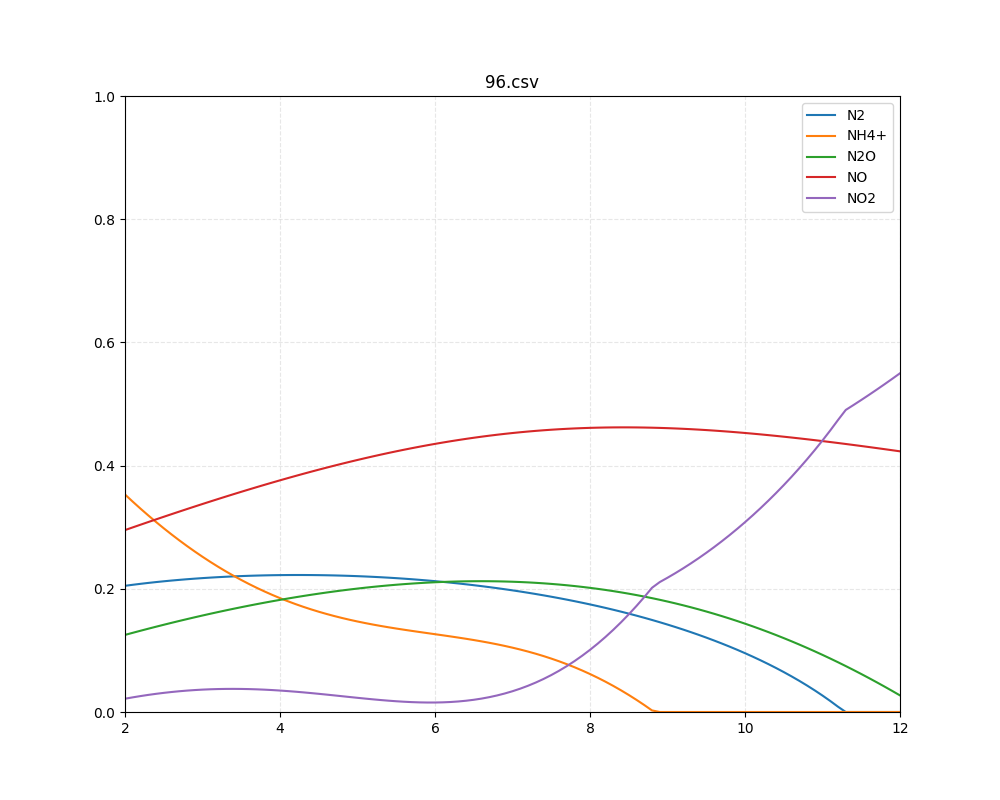

The table this chart was drawn from, first rows:
c, NO2, NO, N2O, NH4+, N2
2, 0.02157, 0.2953, 0.1252, 0.3531, 0.2049
2.1, 0.02379, 0.2997, 0.1286, 0.3414, 0.2065
2.2, 0.02585, 0.304, 0.1319, 0.3301, 0.2081
2.3, 0.02775, 0.3084, 0.1352, 0.3192, 0.2095
2.4, 0.02949, 0.3127, 0.1384, 0.3085, 0.2109
2.5, 0.03106, 0.3169, 0.1416, 0.2982, 0.2122
2.6, 0.03245, 0.3211, 0.1447, 0.2883, 0.2134
2.7, 0.03368, 0.3253, 0.1478, 0.2787, 0.2145
2.8, 0.03474, 0.3295, 0.1508, 0.2695, 0.2155
2.9, 0.03562, 0.3336, 0.1538, 0.2606, 0.2165
3, 0.03633, 0.3377, 0.1566, 0.252, 0.2174
3.1, 0.03688, 0.3417, 0.1595, 0.2438, 0.2182
3.2, 0.03726, 0.3457, 0.1622, 0.2359, 0.2189
3.3, 0.03747, 0.3497, 0.1649, 0.2284, 0.2195
3.4, 0.03753, 0.3536, 0.1676, 0.2212, 0.2201
3.5, 0.03743, 0.3575, 0.1701, 0.2143, 0.2207
3.6, 0.03718, 0.3613, 0.1727, 0.2078, 0.2211
3.7, 0.03679, 0.3651, 0.1751, 0.2016, 0.2215
3.8, 0.03626, 0.3688, 0.1775, 0.1957, 0.2218
3.9, 0.03561, 0.3725, 0.1798, 0.1901, 0.222
4, 0.03483, 0.3761, 0.182, 0.1848, 0.2222
4.1, 0.03394, 0.3797, 0.1842, 0.1799, 0.2223
4.2, 0.03295, 0.3832, 0.1863, 0.1752, 0.2224
4.3, 0.03188, 0.3866, 0.1883, 0.1708, 0.2224
4.4, 0.03073, 0.39, 0.1903, 0.1667, 0.2223
4.5, 0.02951, 0.3934, 0.1921, 0.1628, 0.2222
4.6, 0.02825, 0.3967, 0.1939, 0.1592, 0.222
4.7, 0.02695, 0.3999, 0.1957, 0.1558, 0.2217
4.8, 0.02563, 0.4031, 0.1973, 0.1526, 0.2214
4.9, 0.02432, 0.4061, 0.1989, 0.1497, 0.221
5, 0.02302, 0.4092, 0.2004, 0.1469, 0.2205
5.1, 0.02175, 0.4121, 0.2018, 0.1443, 0.22
5.2, 0.02054, 0.415, 0.2031, 0.1419, 0.2194
5.3, 0.01941, 0.4178, 0.2044, 0.1397, 0.2188
5.4, 0.01837, 0.4205, 0.2055, 0.1375, 0.2181
5.5, 0.01745, 0.4232, 0.2066, 0.1355, 0.2173
5.6, 0.01667, 0.4258, 0.2076, 0.1336, 0.2164
5.7, 0.01605, 0.4283, 0.2085, 0.1317, 0.2155
5.8, 0.01562, 0.4307, 0.2093, 0.1299, 0.2146
5.9, 0.01539, 0.433, 0.21, 0.1281, 0.2135
6, 0.01541, 0.4353, 0.2106, 0.1263, 0.2124
6.1, 0.01568, 0.4374, 0.2111, 0.1245, 0.2112
6.2, 0.01623, 0.4395, 0.2116, 0.1227, 0.21
6.3, 0.01709, 0.4415, 0.2119, 0.1208, 0.2087
6.4, 0.01828, 0.4434, 0.2122, 0.1189, 0.2073
6.5, 0.01982, 0.4452, 0.2123, 0.1168, 0.2058
6.6, 0.02175, 0.4469, 0.2123, 0.1147, 0.2043
6.7, 0.02408, 0.4486, 0.2123, 0.1124, 0.2027
6.8, 0.02684, 0.4501, 0.2121, 0.1099, 0.2011
6.9, 0.03004, 0.4515, 0.2119, 0.1073, 0.1993
7, 0.03372, 0.4529, 0.2115, 0.1044, 0.1975
7.1, 0.0379, 0.4541, 0.211, 0.1014, 0.1956
7.2, 0.04259, 0.4553, 0.2104, 0.09812, 0.1936
7.3, 0.04781, 0.4564, 0.2097, 0.09459, 0.1915
7.4, 0.05359, 0.4574, 0.2089, 0.0908, 0.1894
7.5, 0.05994, 0.4582, 0.208, 0.08673, 0.1871
7.6, 0.06688, 0.459, 0.2069, 0.08235, 0.1848
7.7, 0.07444, 0.4597, 0.2057, 0.07767, 0.1824
7.8, 0.08262, 0.4603, 0.2045, 0.07267, 0.1799
7.9, 0.09143, 0.4608, 0.2031, 0.06733, 0.1773
... 41 more rows
